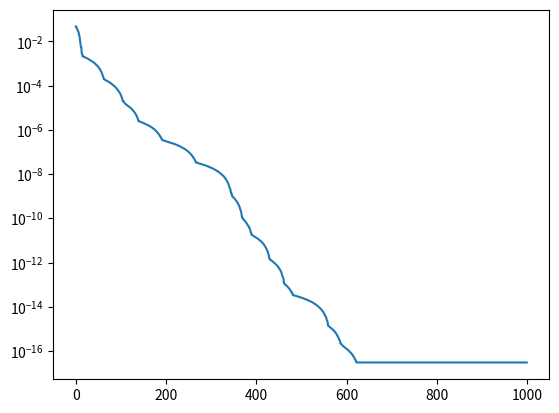
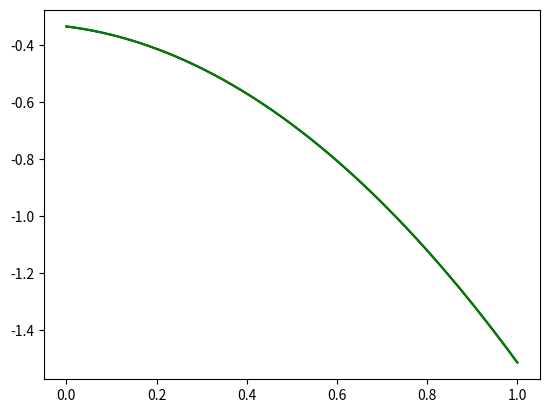

Here is the Python script that generated these plots, in order:
#!/usr/bin/python3

import numpy as np
from numpy import linalg as la
from matplotlib import pyplot as plt

# coef_0 + coef_1*x + coef_*x^2 + ...
def evaluate_polynomial (coefficients, a, b, dx):
   y = np.arange (a, b + dx, dx)
   result = np.zeros (len (y))
   x = np.ones (len (y))
   for ind, coef in enumerate (coefficients):
      result += coef * x
      x *= y
   return result

def integrate_polynomial (coefficients, a, b):
   new_coefficients = np.zeros (len (coefficients))
   for ind in range (len (new_coefficients)):
      new_coefficients[ind] = coefficients[ind] * (1 / (ind+1.0))

   end = 0.0
   start = 0.0
   for ind in range (len (new_coefficients)):
      start += new_coefficients[ind] * a**ind
      end   += new_coefficients[ind] * b**ind

   return end - start

# Integrate via Simpson's rule
def simpson (function, dx):
   result = function[0]            + \
   np.sum (4.0 * function[1:-2:2]) + \
   np.sum (2.0 * function[2:-2:2]) + \
   function[-1]
   result *= dx / 3.0
   return result

degree = 3

truth = 2.0 * np.random.rand (degree) - 1.0; dx = 0.0001
fx = evaluate_polynomial (truth, 0.0, 1.0, dx)
area = simpson (fx, dx)

estimate = 2.0 * np.random.rand (degree) - 1.0
gx = evaluate_polynomial (estimate, 0.0, 1.0, dx)
final_error = simpson (np.abs (gx - fx), dx)

plt_error = []

step = 1.0
for itt in range (1000):

   found_improvement = False
   for guess in range (100):
      offset = 2.0 * np.random.rand (degree) - 1.0
      offset /= la.norm (offset)
      offset *= step
      gx = evaluate_polynomial (estimate + offset, 0.0, 1.0, dx)
      error = simpson (np.abs (gx - fx), dx)
      if error < final_error:
         final_error = error
         final_offset = offset
         found_improvement = True

   if found_improvement:
      estimate += final_offset
   else:
      step *= 0.1

   plt_error.append (final_error)

print ("truth     = " + str (truth   ))
print ("estimate  = " + str (estimate))
print ("step size = " + str (step    ))
plt.figure ()
plt.semilogy (plt_error)

plt.figure ()
fx = evaluate_polynomial (truth, 0.0, 1.0, dx)
gx = evaluate_polynomial (estimate, 0.0, 1.0, dx)
plt.plot (np.linspace (0.0, 1.0, len (fx)), fx, color = 'k')
plt.plot (np.linspace (0.0, 1.0, len (gx)), gx, color = 'g')
plt.show ()
